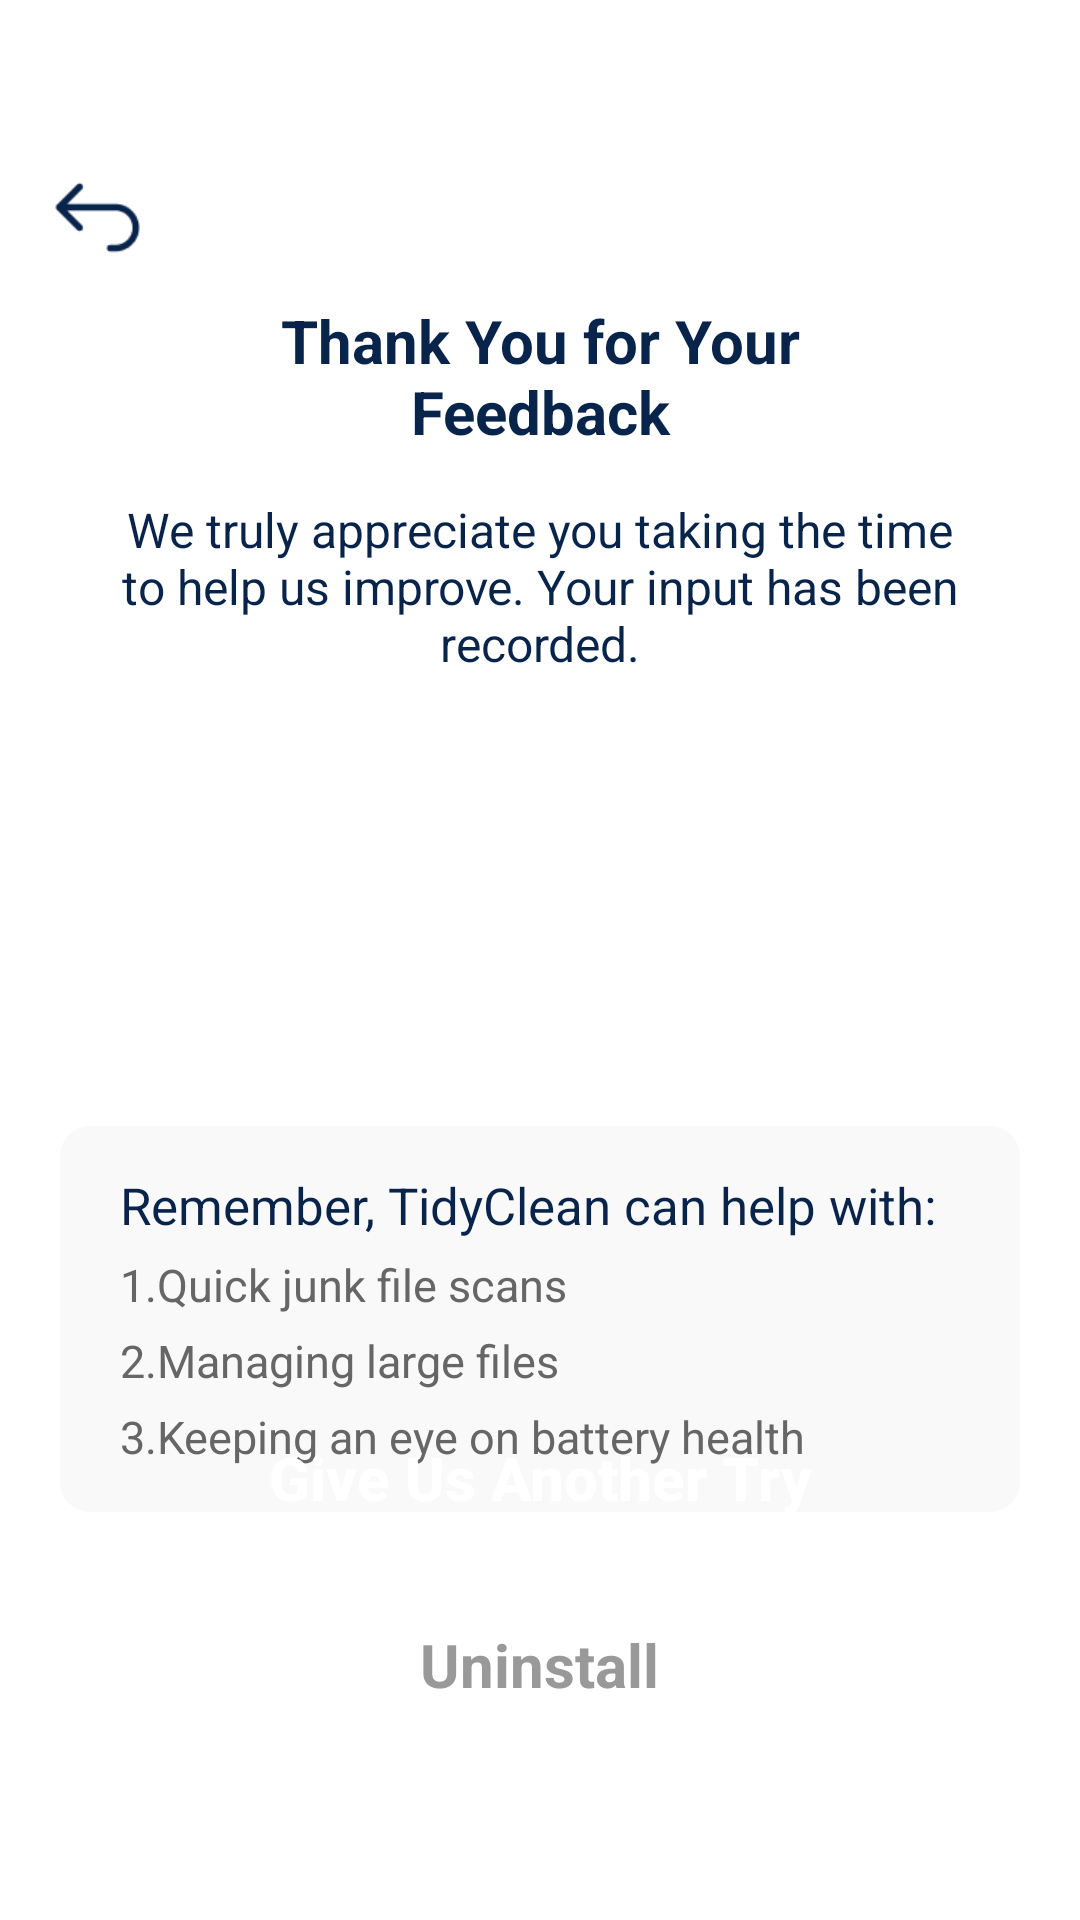

Produce the Android XML layout that renders to this screen, including the resource entries it uses.
<!-- AndroidManifest.xml: application theme Theme.TidyClean -->
<!-- res/layout/activity_uninstall.xml -->
<?xml version="1.0" encoding="utf-8"?>
<RelativeLayout
    xmlns:android="http://schemas.android.com/apk/res/android"
    xmlns:app="http://schemas.android.com/apk/res-auto"
    xmlns:tools="http://schemas.android.com/tools"
    android:id="@+id/main"
    android:background="@color/white"
    android:layout_width="match_parent"
    android:layout_height="match_parent"
    tools:context=".ui.UninstallActivity">
    <ImageView
        android:id="@+id/iv_back"
        android:layout_width="35dp"
        android:layout_height="35dp"
        android:layout_marginTop="55dp"
        android:layout_marginLeft="15dp"
        android:src="@mipmap/ic_back" />

    <TextView
        android:id="@+id/tv"
        android:text="@string/thank_you_for_your_feedback"
        android:gravity="center_horizontal"
        android:textColor="@color/title_color"
        android:textSize="20sp"
        android:textStyle="bold"
        android:layout_marginTop="10dp"
        android:layout_below="@id/iv_back"
        android:layout_centerHorizontal="true"
        android:layout_width="220dp"
        android:layout_height="wrap_content">
    </TextView>
    <TextView
        android:id="@+id/tv_hint"
        android:text="@string/recorded"
        android:layout_marginTop="15dp"
        android:gravity="center_horizontal"
        android:textColor="@color/title_color"
        android:textSize="16sp"
        android:layout_below="@id/tv"
        android:layout_centerHorizontal="true"
        android:layout_width="320dp"
        android:layout_height="wrap_content">
    </TextView>
    <ImageView
        android:id="@+id/iv_logo"
        android:src="@mipmap/ic_logo"
        android:layout_below="@id/tv_hint"
        android:layout_marginTop="30dp"
        android:layout_centerHorizontal="true"
        android:layout_width="100dp"
        android:layout_height="100dp">
    </ImageView>

    <LinearLayout
        android:background="@drawable/info_shape"
        android:layout_below="@id/iv_logo"
        android:layout_margin="20dp"
        android:orientation="vertical"
        android:layout_width="match_parent"
        android:layout_height="wrap_content">
        <TextView
            android:text="@string/remember"
            android:layout_marginLeft="20dp"
            android:textColor="@color/title_color"
            android:textSize="17sp"
            android:layout_marginTop="15dp"
            android:layout_width="wrap_content"
            android:layout_height="wrap_content">
        </TextView>
        <TextView
            android:text="@string/quick_junk_file_scans"
            android:layout_marginLeft="20dp"
            android:textColor="#666666"
            android:textSize="15sp"
            android:layout_marginTop="5dp"
            android:layout_width="wrap_content"
            android:layout_height="wrap_content">
        </TextView>
        <TextView

            android:text="@string/manage_files_title"
            android:layout_marginLeft="20dp"
            android:textColor="#666666"
            android:textSize="15sp"
            android:layout_marginTop="5dp"
            android:layout_width="wrap_content"
            android:layout_height="wrap_content">
        </TextView>

        <TextView
            android:text="@string/keeping_battery_health"
            android:layout_marginLeft="20dp"
            android:textColor="#666666"
            android:textSize="15sp"
            android:layout_marginTop="5dp"
            android:layout_marginBottom="15dp"
            android:layout_width="wrap_content"
            android:layout_height="wrap_content">
        </TextView>
    </LinearLayout>
    <Button
        android:id="@+id/btn_cancle"
        android:background="@drawable/btn_selector"
        android:layout_marginBottom="120dp"
        android:layout_centerHorizontal="true"
        android:textAllCaps="false"
        android:textSize="20sp"
        android:textStyle="bold"
        android:textColor="@color/text_seletor"
        android:text="@string/give_us_another_try"
        android:layout_alignParentBottom="true"
        android:layout_width="320dp"
        android:layout_height="55dp">
    </Button>
    <TextView
        android:id="@+id/tv_uninstall"
        android:layout_marginBottom="60dp"
        android:textColor="#999999"
        android:gravity="center_vertical"
        android:textSize="20sp"
        android:textStyle="bold"
        android:text="@string/uninstall"
        android:layout_centerHorizontal="true"
        android:layout_alignParentBottom="true"
        android:layout_width="wrap_content"
        android:layout_height="50dp">
    </TextView>


</RelativeLayout>
<!-- resources referenced by this layout -->
<resources>
  <color name="title_color">#09244B</color>
  <color name="white">#FFFFFFFF</color>
  <!-- drawable info_shape (drawable) -->
  <?xml version="1.0" encoding="utf-8"?>
  <shape xmlns:android="http://schemas.android.com/apk/res/android"
      android:shape="rectangle">
      <corners android:radius="10dp"/>
      <solid android:color="#F9F9F9"/>
  
  </shape>
  <!-- mipmap ic_back: png bitmap (mipmap-xxxhdpi, 1096 bytes) -->
  <string name="give_us_another_try">Give Us Another Try</string>
  <string name="keeping_battery_health">3.Keeping an eye on battery health</string>
  <string name="manage_files_title">2.Managing large files </string>
  <string name="quick_junk_file_scans">1.Quick junk file scans</string>
  <string name="recorded">We truly appreciate you taking the time to help us improve. Your input has been recorded.</string>
  <string name="remember">Remember, TidyClean can help with:</string>
  <string name="thank_you_for_your_feedback">Thank You for Your Feedback</string>
  <string name="uninstall">Uninstall</string>
  <style name="Theme.TidyClean" parent="Theme.AppCompat.Light.NoActionBar">
          <item name="android:windowTranslucentStatus">false</item>
          <item name="android:windowTranslucentNavigation">true</item>
          <item name="android:windowBackground">@android:color/transparent</item>
      </style>
</resources>
